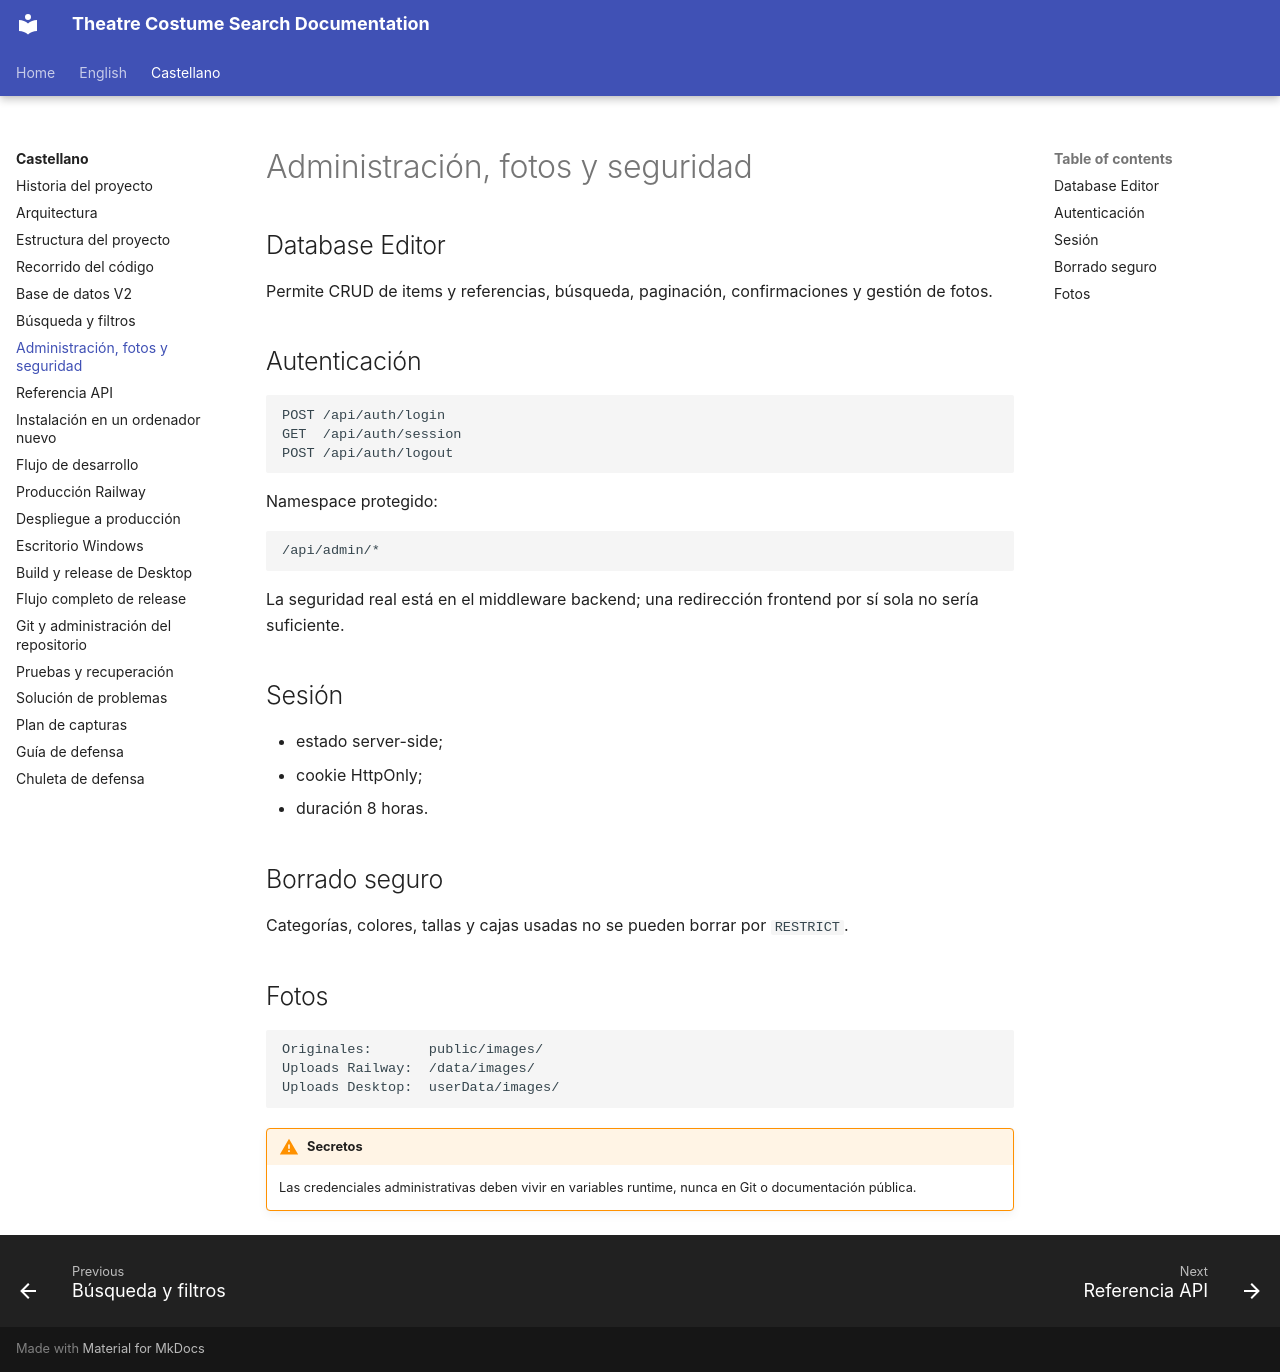

repository: hztpserg/theatre-costume-search-docs · page: es/admin-seguridad/index.html · generator: mkdocs

# Administración, fotos y seguridad

## Database Editor

Permite CRUD de items y referencias, búsqueda, paginación, confirmaciones y gestión de fotos.

## Autenticación

```text
POST /api/auth/login
GET  /api/auth/session
POST /api/auth/logout
```

Namespace protegido:

```text
/api/admin/*
```

La seguridad real está en el middleware backend; una redirección frontend por sí sola no sería suficiente.

## Sesión

- estado server-side;
- cookie HttpOnly;
- duración 8 horas.

## Borrado seguro

Categorías, colores, tallas y cajas usadas no se pueden borrar por `RESTRICT`.

## Fotos

```text
Originales:       public/images/
Uploads Railway:  /data/images/
Uploads Desktop:  userData/images/
```

!!! warning "Secretos"
    Las credenciales administrativas deben vivir en variables runtime, nunca en Git o documentación pública.
